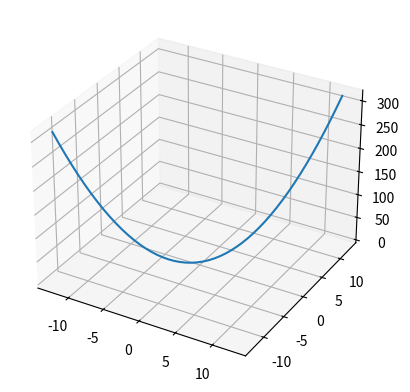

This figure's Python source:
import matplotlib.pyplot as plt
from mpl_toolkits.mplot3d import Axes3D
import numpy as np

x = np.linspace(-4 * np.pi, 4 * np.pi, 50)
y = np.linspace(-4 * np.pi, 4 * np.pi, 50)
z = x**2 + y**2
fig = plt.figure()
ax = fig.add_subplot(111, projection='3d')
ax.plot(x,y,z)

plt.show()
